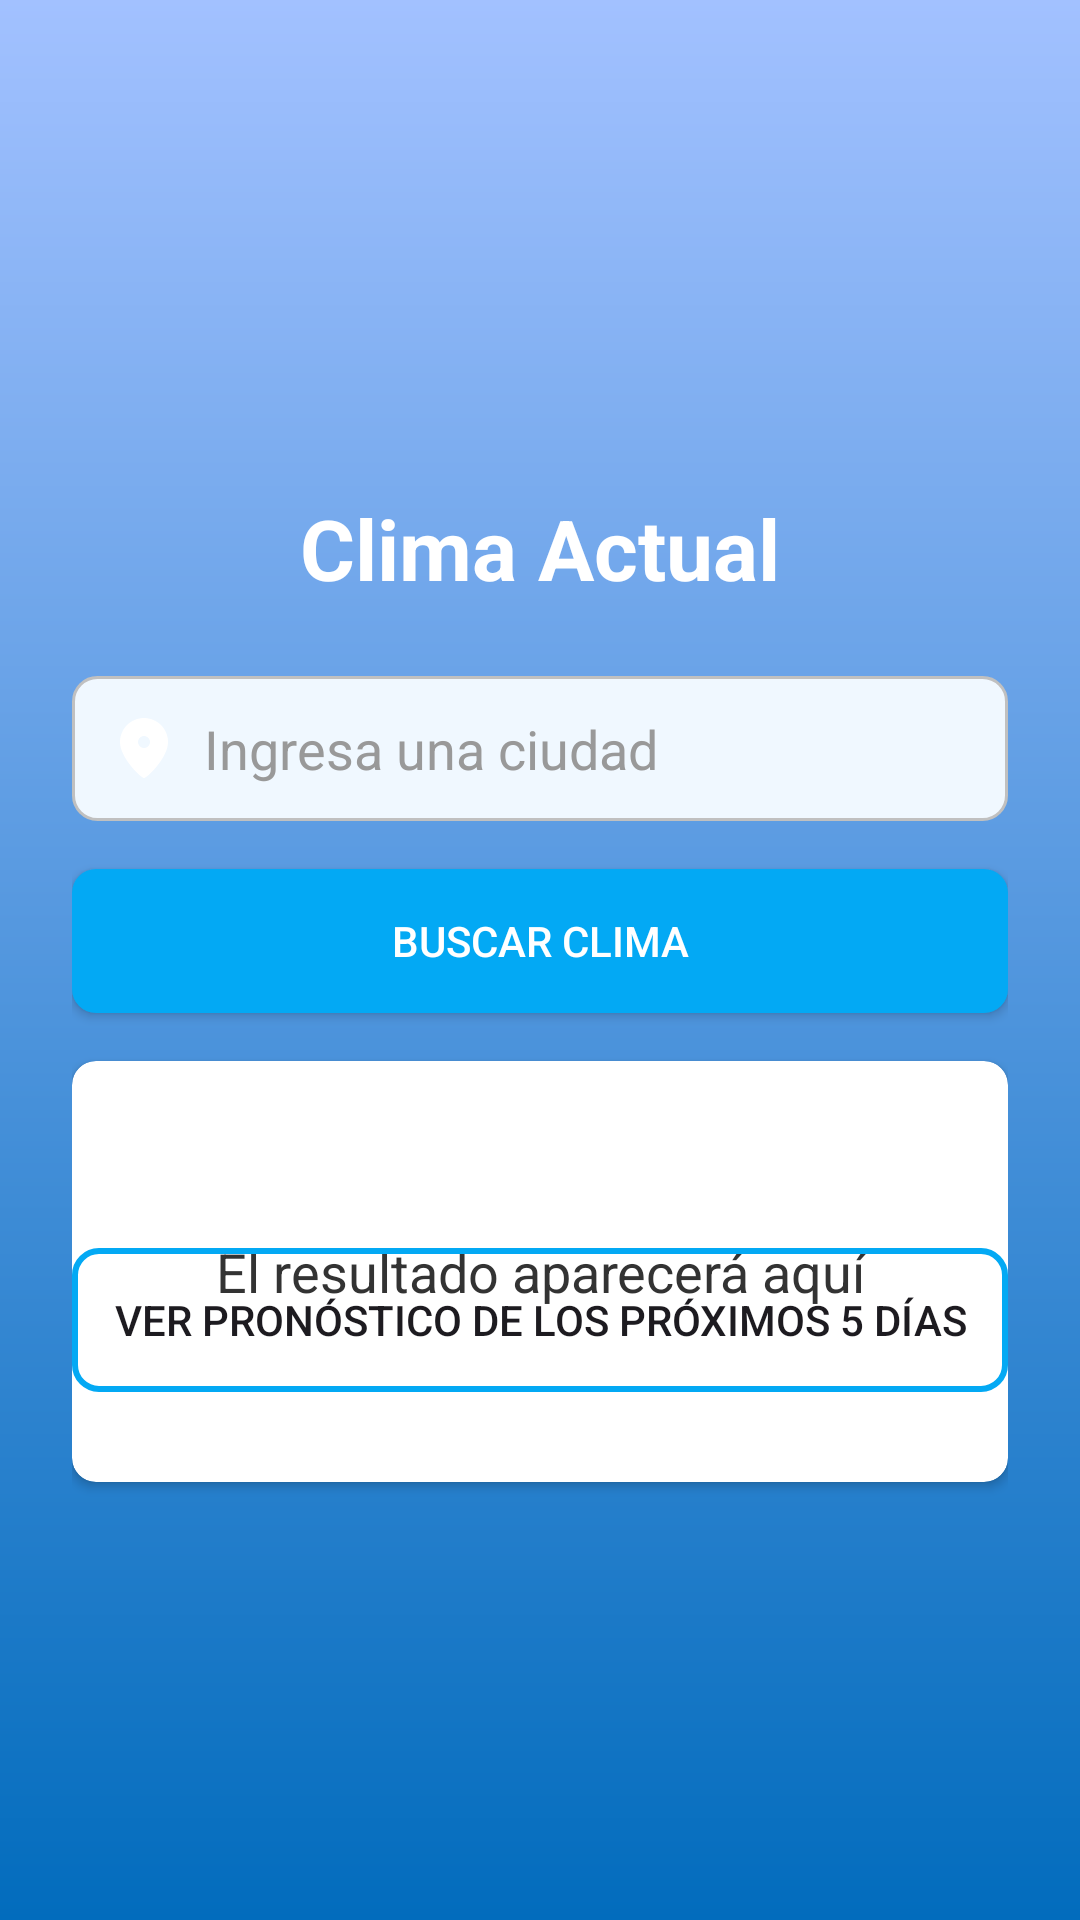

Produce the Android XML layout that renders to this screen, including the resource entries it uses.
<!-- AndroidManifest.xml: application theme Theme.AppClimaNueva -->
<!-- res/layout/activity_main.xml -->
<?xml version="1.0" encoding="utf-8"?>
<androidx.constraintlayout.widget.ConstraintLayout
    xmlns:android="http://schemas.android.com/apk/res/android"
    xmlns:tools="http://schemas.android.com/tools"
    xmlns:app="http://schemas.android.com/apk/res-auto"
    android:id="@+id/layoutPrincipal"
    android:layout_width="match_parent"
    android:layout_height="match_parent"
    android:padding="24dp"
    android:background="@drawable/gradient_background"
    tools:context=".MainActivity">

    <ImageView
        android:id="@+id/ivWeatherIcon"
        android:layout_width="100dp"
        android:layout_height="100dp"
        android:layout_marginTop="32dp"
        android:contentDescription="Icono de clima"
        app:layout_constraintEnd_toEndOf="parent"
        app:layout_constraintStart_toStartOf="parent"
        app:layout_constraintTop_toTopOf="parent"
        android:src="@drawable/ic_launcher_foreground" />

    <TextView
        android:id="@+id/tvTitulo"
        android:layout_width="wrap_content"
        android:layout_height="wrap_content"
        android:text="Clima Actual"
        android:textSize="28sp"
        android:textStyle="bold"
        android:textColor="#FFFFFF"
        android:layout_marginTop="8dp"
        app:layout_constraintEnd_toEndOf="parent"
        app:layout_constraintStart_toStartOf="parent"
        app:layout_constraintTop_toBottomOf="@id/ivWeatherIcon" />

    <EditText
        android:id="@+id/etCiudad"
        android:layout_width="0dp"
        android:layout_height="wrap_content"
        android:layout_marginTop="24dp"
        android:hint="Ingresa una ciudad"
        android:inputType="text"
        android:padding="12dp"
        android:background="@drawable/rounded_edittext"
        android:drawableStart="@drawable/ic_location_on"
        android:drawablePadding="8dp"
        android:textColor="#333333"
        android:textColorHint="#999999"
        app:layout_constraintEnd_toEndOf="parent"
        app:layout_constraintStart_toStartOf="parent"
        app:layout_constraintTop_toBottomOf="@id/tvTitulo" />

    <Button
        android:id="@+id/btnBuscar"
        android:layout_width="0dp"
        android:layout_height="wrap_content"
        android:text="Buscar clima"
        android:textColor="@android:color/white"
        android:background="@drawable/rounded_button_primary"
        android:layout_marginTop="16dp"
        app:layout_constraintEnd_toEndOf="parent"
        app:layout_constraintStart_toStartOf="parent"
        app:layout_constraintTop_toBottomOf="@id/etCiudad" />

    <ProgressBar
        android:id="@+id/progressBar"
        android:layout_width="wrap_content"
        android:layout_height="wrap_content"
        android:layout_marginTop="16dp"
        android:visibility="gone"
        android:contentDescription="Cargando clima..."
        app:layout_constraintEnd_toEndOf="parent"
        app:layout_constraintStart_toStartOf="parent"
        app:layout_constraintTop_toBottomOf="@id/btnBuscar" />

    <androidx.cardview.widget.CardView
        android:layout_width="0dp"
        android:layout_height="wrap_content"
        android:layout_marginTop="16dp"
        android:background="@drawable/rounded_card_view"
        app:cardCornerRadius="8dp"
        app:layout_constraintEnd_toEndOf="parent"
        app:layout_constraintStart_toStartOf="parent"
        app:layout_constraintTop_toBottomOf="@id/progressBar">

        <TextView
            android:id="@+id/tvResultado"
            android:layout_width="match_parent"
            android:layout_height="wrap_content"
            android:text="El resultado aparecerá aquí"
            android:textSize="18sp"
            android:padding="16dp"
            android:gravity="center"
            android:minLines="5"
            android:textColor="#333333"/>
    </androidx.cardview.widget.CardView>

    <Button
        android:id="@+id/btnPronostico"
        android:layout_width="0dp"
        android:layout_height="wrap_content"
        android:layout_marginBottom="152dp"
        android:background="@drawable/rounded_button_secondary"
        android:text="Ver pronóstico de los próximos 5 días"
        app:layout_constraintBottom_toBottomOf="parent"
        app:layout_constraintEnd_toEndOf="parent"
        app:layout_constraintHorizontal_bias="0.0"
        app:layout_constraintStart_toStartOf="parent" />

</androidx.constraintlayout.widget.ConstraintLayout>
<!-- resources referenced by this layout -->
<resources>
  <!-- drawable gradient_background (drawable) -->
  <?xml version="1.0" encoding="utf-8"?>
  <shape xmlns:android="http://schemas.android.com/apk/res/android"
      android:shape="rectangle">
      <gradient
          android:startColor="#A2C1FF"
          android:endColor="#026CBD"
          android:angle="270" />
  </shape>
  <!-- drawable ic_location_on (drawable) -->
  <?xml version="1.0" encoding="utf-8"?>
  <vector xmlns:android="http://schemas.android.com/apk/res/android"
  
      android:width="24dp"
      android:height="24dp"
      android:viewportWidth="24"
      android:viewportHeight="24">
      <path
          android:fillColor="#FFFFFF"
          android:pathData="M12,2c-4.41,0 -8,3.59 -8,8 0,5.25 7,12 8,12s8,-6.75 8,-12c0,-4.41 -3.59,-8 -8,-8zM12,12c-1.1,0 -2,-0.9 -2,-2s0.9,-2 2,-2 2,0.9 2,2 -0.9,2 -2,2z"/>
  </vector>
  <!-- drawable rounded_button_primary (drawable) -->
  <?xml version="1.0" encoding="utf-8"?>
  <shape xmlns:android="http://schemas.android.com/apk/res/android"
      android:shape="rectangle">
      <solid android:color="#03A9F4"/>
      <corners android:radius="8dp"/>
  </shape>
  <!-- drawable rounded_button_secondary (drawable) -->
  <?xml version="1.0" encoding="utf-8"?>
  <shape xmlns:android="http://schemas.android.com/apk/res/android"
      android:shape="rectangle">
      <solid android:color="@android:color/transparent"/>
      <stroke android:width="2dp" android:color="#03A9F4"/>
      <corners android:radius="8dp"/>
  </shape>
  <!-- drawable rounded_card_view (drawable) -->
  <?xml version="1.0" encoding="utf-8"?>
  <shape xmlns:android="http://schemas.android.com/apk/res/android"
      android:shape="rectangle">
      <solid android:color="#D1E7FF"/>
      <corners android:radius="12dp"/>
  </shape>
  <!-- drawable rounded_edittext (drawable) -->
  <?xml version="1.0" encoding="utf-8"?>
  <selector xmlns:android="http://schemas.android.com/apk/res/android">
      
      <item android:state_focused="true">
          <shape android:shape="rectangle">
              <corners android:radius="8dp" />
              <solid android:color="#FFFFFF" />
              <stroke android:width="2dp" android:color="#0277BD" />
          </shape>
      </item>
      
      <item>
          <shape android:shape="rectangle">
              <corners android:radius="8dp" />
              <solid android:color="#F0F8FF" />
              <stroke android:width="1dp" android:color="#C0C0C0" />
          </shape>
      </item>
  </selector>
  <style name="Theme.AppClimaNueva" parent="Base.Theme.AppClimaNueva" />
  <style name="Base.Theme.AppClimaNueva" parent="Theme.Material3.DayNight.NoActionBar">
          
          
      </style>
</resources>
